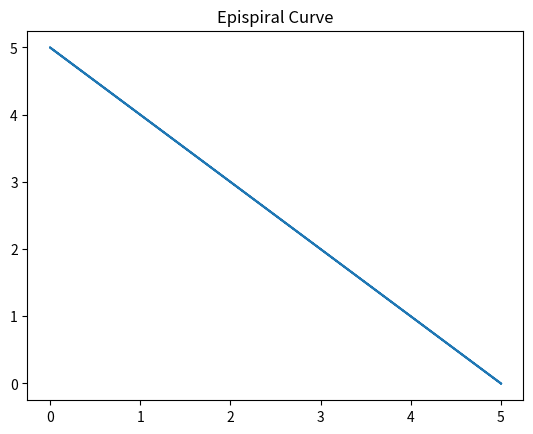

Write Python code to recreate this figure.
# func_py_calculate_epispiral_curve.py
import matplotlib.pyplot as plt
import numpy as np

def func_py_calculate_epispiral_curve(a, n, points):
    t = np.linspace(0, 2 * np.pi, points)
    x = a * np.cos(t)**n
    y = a * np.sin(t)**n
    plt.plot(x, y)
    plt.title("Epispiral Curve")
    plt.show()

func_py_calculate_epispiral_curve(5, 2, 1000)
